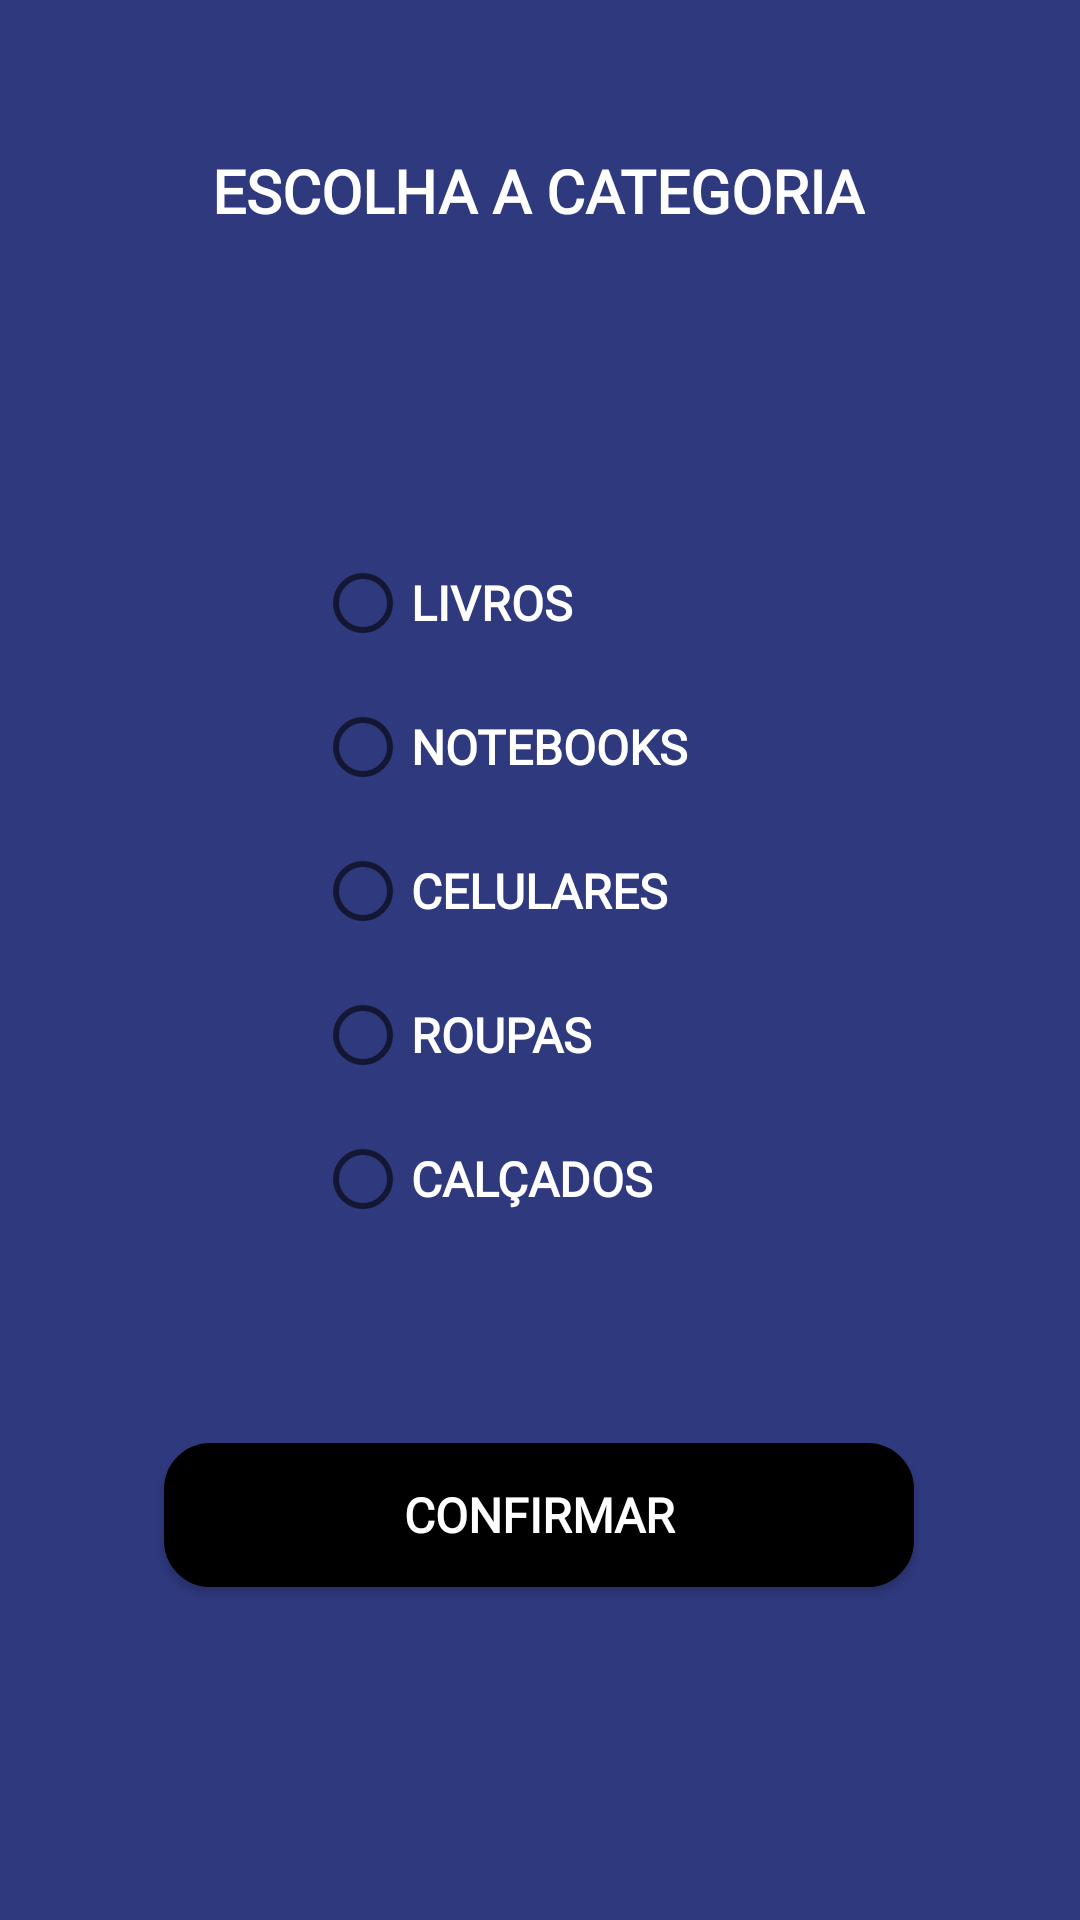

Here is an Android app screen rendered from its layout file. Give the layout XML and the strings, colors and styles it references.
<!-- AndroidManifest.xml: application theme Theme.AppMercado -->
<!-- res/layout/menuadd.xml -->
<?xml version="1.0" encoding="utf-8"?>
<androidx.constraintlayout.widget.ConstraintLayout xmlns:android="http://schemas.android.com/apk/res/android"
    xmlns:app="http://schemas.android.com/apk/res-auto"
    xmlns:tools="http://schemas.android.com/tools"
    android:layout_width="match_parent"
    android:layout_height="match_parent"
    android:background="#2F397E"
    tools:context=".MenuNovoActivity">


    <TextView
        android:id="@+id/escolha"
        android:layout_width="wrap_content"
        android:layout_height="wrap_content"
        android:layout_marginStart="20dp"
        android:layout_marginTop="50dp"
        android:layout_marginEnd="20dp"
        android:fontFamily="@font/alata"
        android:text="ESCOLHA A CATEGORIA"
        android:textColor="@color/white"
        android:textSize="20sp"
        android:textStyle="bold"
        app:layout_constraintEnd_toEndOf="parent"
        app:layout_constraintHorizontal_bias="0.496"
        app:layout_constraintStart_toStartOf="parent"
        app:layout_constraintTop_toTopOf="parent" />

    <Button
        android:id="@+id/idIndo"
        android:layout_width="250sp"
        android:layout_height="wrap_content"
        android:layout_marginTop="64dp"
        android:background="@drawable/melhorar"
        android:fontFamily="@font/alata"
        android:text="Confirmar"
        android:textColor="@color/white"
        android:textSize="16sp"
        android:textStyle="bold"
        app:backgroundTint="@color/black"
        app:layout_constraintEnd_toEndOf="parent"
        app:layout_constraintHorizontal_bias="0.496"
        app:layout_constraintStart_toStartOf="parent"
        app:layout_constraintTop_toBottomOf="@+id/radioGroup2" />

    <RadioGroup
        android:id="@+id/radioGroup2"
        android:layout_width="wrap_content"
        android:layout_height="wrap_content"
        android:layout_marginTop="100dp"
        app:layout_constraintEnd_toEndOf="parent"
        app:layout_constraintStart_toStartOf="parent"
        app:layout_constraintTop_toBottomOf="@+id/escolha">

        <RadioButton
            android:id="@+id/radioBook"
            android:layout_width="150sp"
            android:layout_height="wrap_content"
            android:fontFamily="@font/alata"
            android:text="LIVROS"
            android:textColor="@color/white"
            android:textSize="16sp"
            android:textStyle="bold" />

        <RadioButton
            android:id="@+id/radioLaps"
            android:layout_width="150sp"
            android:layout_height="wrap_content"
            android:fontFamily="@font/alata"
            android:text="NOTEBOOKS"
            android:textColor="@color/white"
            android:textSize="16sp"
            android:textStyle="bold" />

        <RadioButton
            android:id="@+id/radioCell"
            android:layout_width="150sp"
            android:layout_height="wrap_content"
            android:fontFamily="@font/alata"
            android:text="CELULARES"
            android:textColor="@color/white"
            android:textSize="16sp"
            android:textStyle="bold" />

        <RadioButton
            android:id="@+id/radioRoupa"
            android:layout_width="150sp"
            android:layout_height="wrap_content"
            android:fontFamily="@font/alata"
            android:text="ROUPAS"
            android:textColor="@color/white"
            android:textSize="16sp"
            android:textStyle="bold" />

        <RadioButton
            android:id="@+id/radioCalcado"
            android:layout_width="150sp"
            android:layout_height="wrap_content"
            android:fontFamily="@font/alata"
            android:text="CALÇADOS"
            android:textColor="@color/white"
            android:textSize="16sp"
            android:textStyle="bold" />
    </RadioGroup>
</androidx.constraintlayout.widget.ConstraintLayout>
<!-- resources referenced by this layout -->
<resources>
  <color name="black">#FF000000</color>
  <color name="white">#FFFFFFFF</color>
  <!-- drawable melhorar (drawable) -->
  <?xml version="1.0" encoding="utf-8"?>
  <shape xmlns:android="http://schemas.android.com/apk/res/android"
      android:shape="rectangle">
  
      <stroke android:width="1dp" android:color="@android:color/darker_gray"/>
      <corners android:radius="15dp"/>
      <solid android:color="@color/white"/>
  
  
  </shape>
  <style name="Theme.AppMercado" parent="Theme.MaterialComponents.DayNight.DarkActionBar">
          
          <item name="colorPrimary">@color/purple_500</item>
          <item name="colorPrimaryVariant">@color/purple_700</item>
          <item name="colorOnPrimary">@color/white</item>
          
          <item name="colorSecondary">@color/teal_200</item>
          <item name="colorSecondaryVariant">@color/teal_700</item>
          <item name="colorOnSecondary">@color/black</item>
          
          <item name="android:statusBarColor" tools:targetApi="l">?attr/colorPrimaryVariant</item>
          
      </style>
  <color name="purple_500">#318AB5</color>
  <color name="purple_700">#215C8F</color>
  <color name="teal_200">#FF03DAC5</color>
  <color name="teal_700">#FF018786</color>
</resources>
